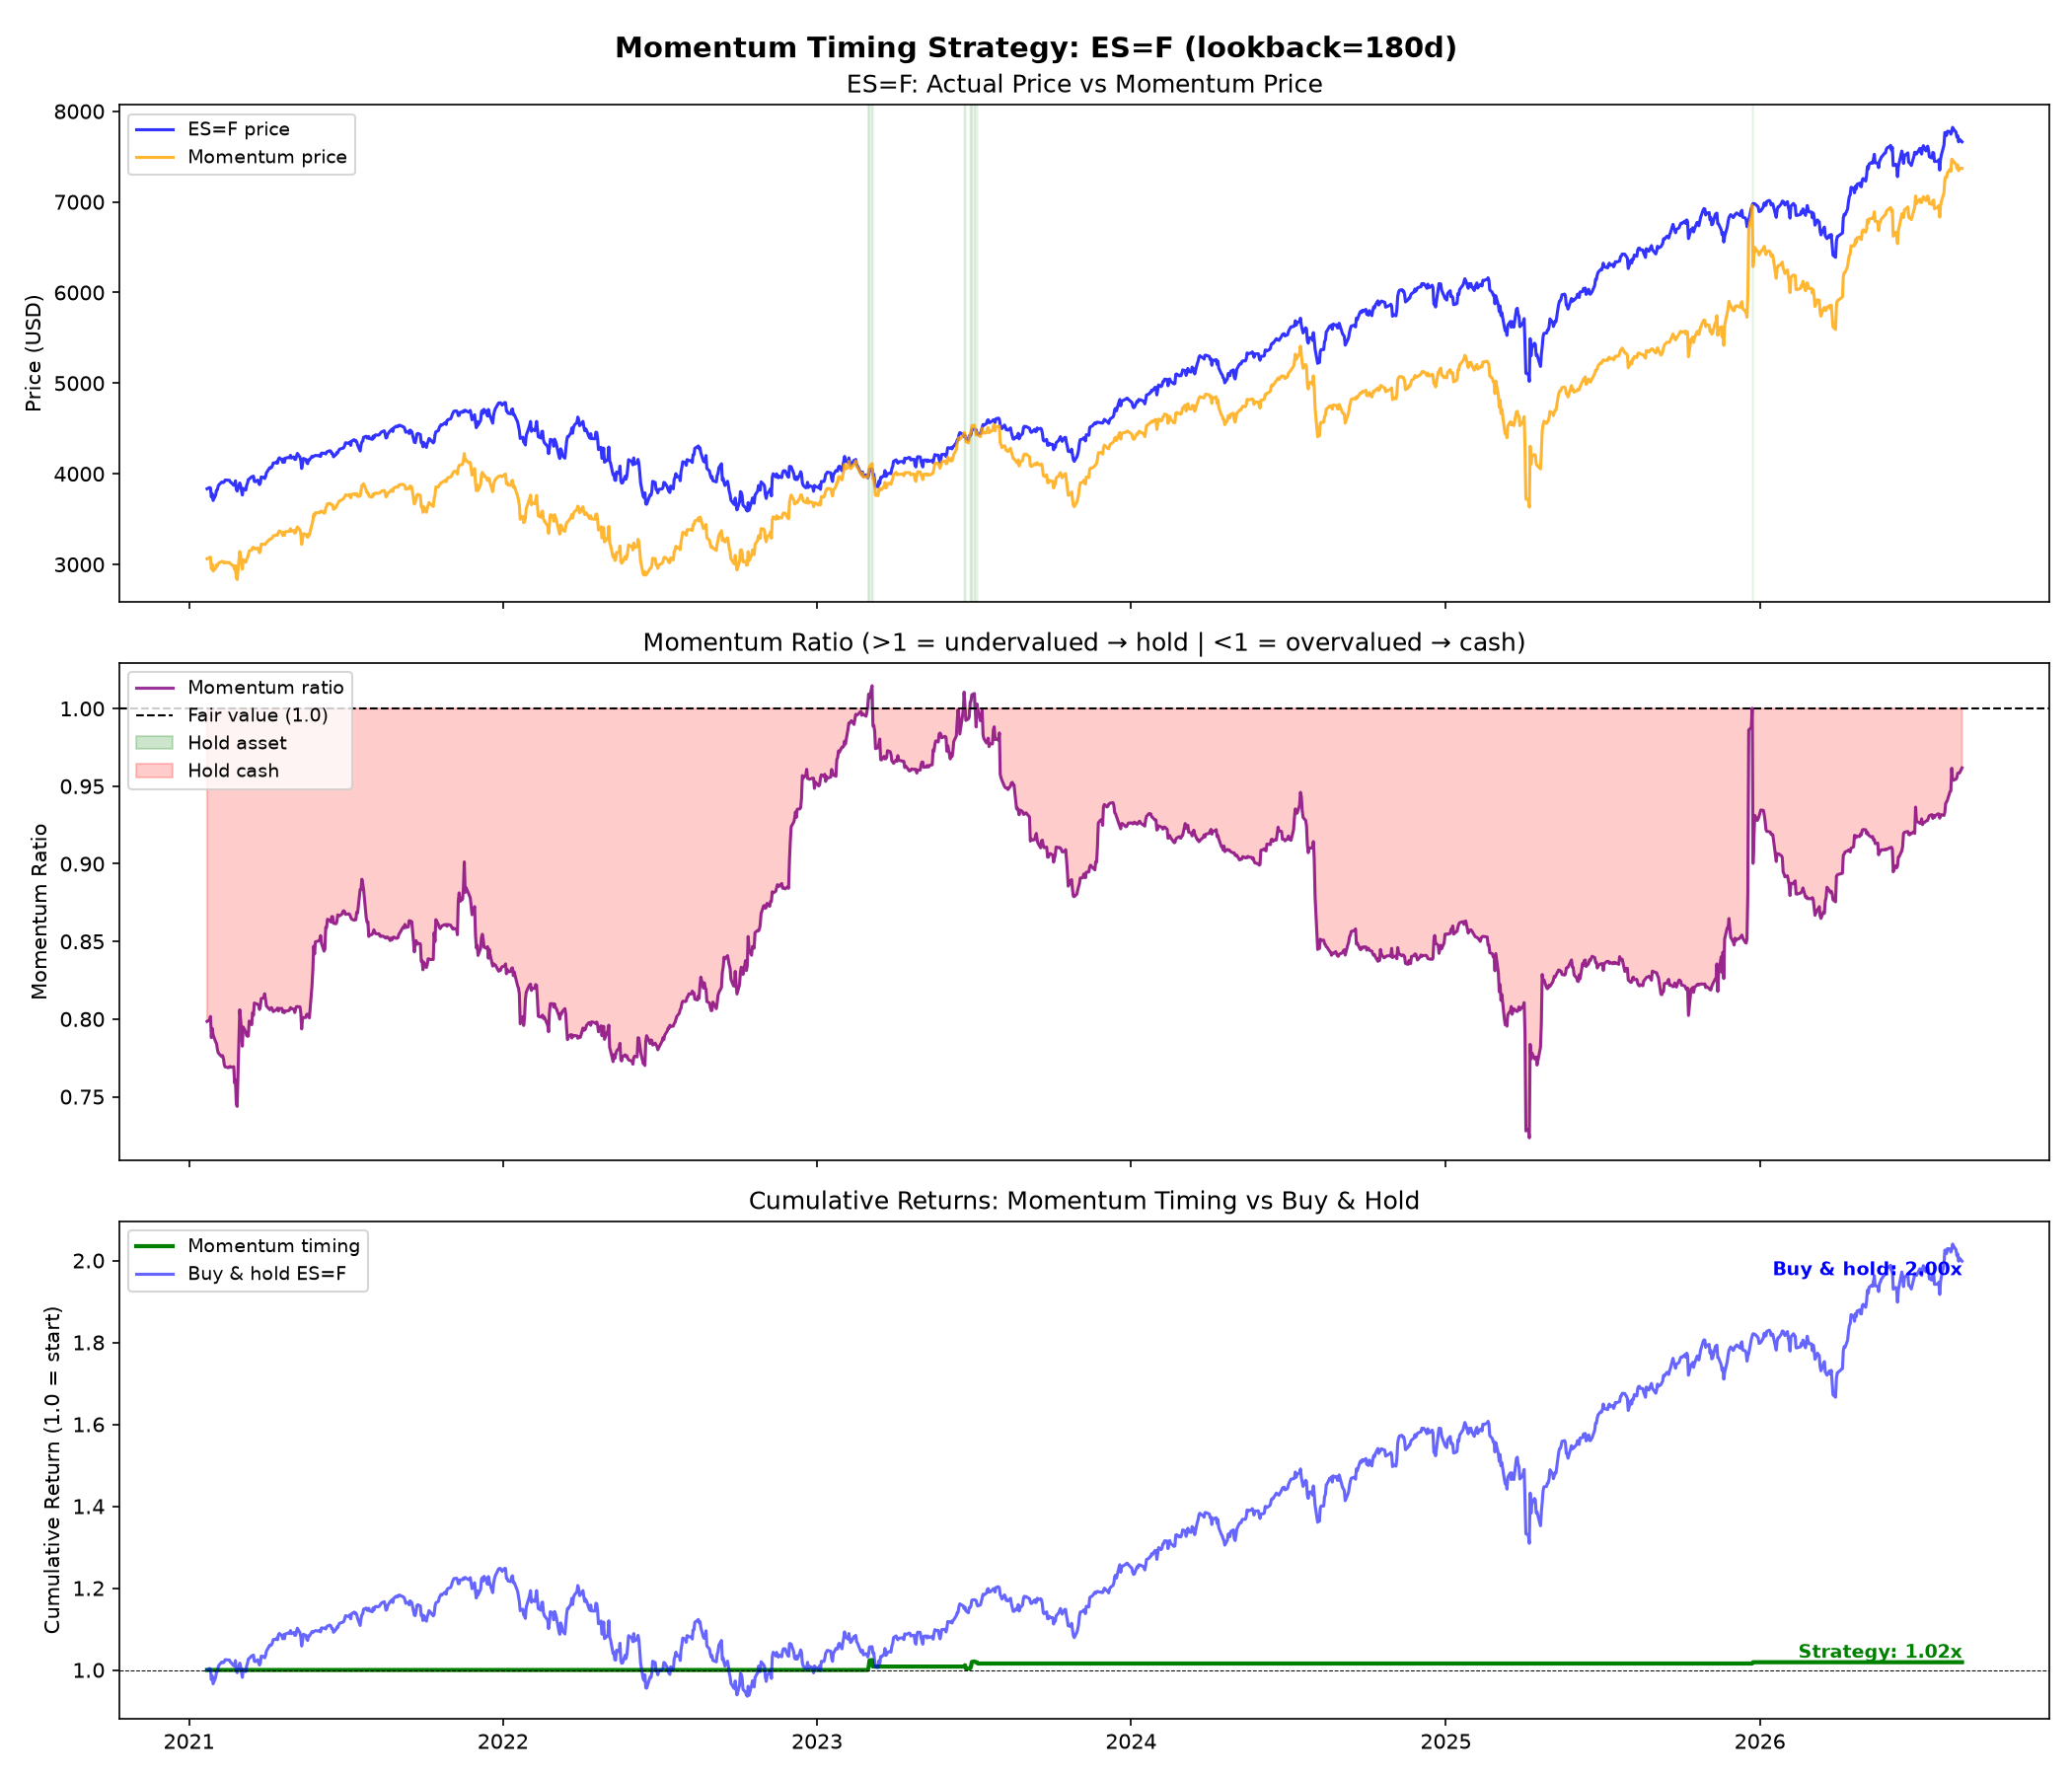

Data behind this chart, as committed beside it:
Date, Close, MomentumPrice, MomentumRatio, signal, position, asset_return, strategy_return, cumulative_asset, cumulative_strategy, cumulative_cash
2021-01-22 00:00:00-05:00, 3834, 3062, 0.7985, 0, 0, 0.0, 0.0, 1.0, 1.0, 1.0
2021-01-25 00:00:00-05:00, 3848, 3076, 0.7994, 0, 0, 0.003717, 0.0, 1.004, 1.0, 1.0
2021-01-26 00:00:00-05:00, 3842, 3081, 0.8017, 0, 0, -0.001559, -0.0, 1.002, 1.0, 1.0
2021-01-27 00:00:00-05:00, 3744, 2951, 0.7881, 0, 0, -0.02557, -0.0, 0.9765, 1.0, 1.0
2021-01-28 00:00:00-05:00, 3779, 3001, 0.794, 0, 0, 0.009348, 0.0, 0.9857, 1.0, 1.0
2021-01-29 00:00:00-05:00, 3705, 2927, 0.7899, 0, 0, -0.01958, -0.0, 0.9664, 1.0, 1.0
2021-02-01 00:00:00-05:00, 3766, 2957, 0.7853, 0, 0, 0.01633, 0.0, 0.9821, 1.0, 1.0
2021-02-02 00:00:00-05:00, 3818, 2995, 0.7843, 0, 0, 0.01394, 0.0, 0.9958, 1.0, 1.0
2021-02-03 00:00:00-05:00, 3824, 2984, 0.7804, 0, 0, 0.001375, 0.0, 0.9972, 1.0, 1.0
2021-02-04 00:00:00-05:00, 3864, 3008, 0.7782, 0, 0, 0.01072, 0.0, 1.008, 1.0, 1.0
2021-02-05 00:00:00-05:00, 3880, 3017, 0.7776, 0, 0, 0.004076, 0.0, 1.012, 1.0, 1.0
2021-02-08 00:00:00-05:00, 3908, 3032, 0.7758, 0, 0, 0.007152, 0.0, 1.019, 1.0, 1.0
2021-02-09 00:00:00-05:00, 3906, 3033, 0.7765, 0, 0, -0.0006397, -0.0, 1.019, 1.0, 1.0
2021-02-10 00:00:00-05:00, 3903, 3024, 0.7748, 0, 0, -0.0006401, -0.0, 1.018, 1.0, 1.0
2021-02-11 00:00:00-05:00, 3912, 3015, 0.7706, 0, 0, 0.002306, 0.0, 1.02, 1.0, 1.0
2021-02-12 00:00:00-05:00, 3931, 3024, 0.7692, 0, 0, 0.004857, 0.0, 1.025, 1.0, 1.0
2021-02-16 00:00:00-05:00, 3928, 3019, 0.7687, 0, 0, -0.0008268, -0.0, 1.024, 1.0, 1.0
2021-02-17 00:00:00-05:00, 3928, 3021, 0.7692, 0, 0, 6.364967220418016e-05, 0.0, 1.024, 1.0, 1.0
2021-02-18 00:00:00-05:00, 3910, 3008, 0.7695, 0, 0, -0.00471, -0.0, 1.02, 1.0, 1.0
2021-02-19 00:00:00-05:00, 3903, 3001, 0.7689, 0, 0, -0.001663, -0.0, 1.018, 1.0, 1.0
2021-02-22 00:00:00-05:00, 3874, 2980, 0.7693, 0, 0, -0.007558, -0.0, 1.01, 1.0, 1.0
2021-02-23 00:00:00-05:00, 3878, 2943, 0.7589, 0, 0, 0.001162, 0.0, 1.011, 1.0, 1.0
2021-02-24 00:00:00-05:00, 3922, 2984, 0.7608, 0, 0, 0.01147, 0.0, 1.023, 1.0, 1.0
2021-02-25 00:00:00-05:00, 3828, 2854, 0.7455, 0, 0, -0.02409, -0.0, 0.9984, 1.0, 1.0
2021-02-26 00:00:00-05:00, 3809, 2833, 0.7438, 0, 0, -0.004898, -0.0, 0.9935, 1.0, 1.0
2021-03-01 00:00:00-05:00, 3899, 3142, 0.806, 0, 0, 0.0235, 0.0, 1.017, 1.0, 1.0
2021-03-02 00:00:00-05:00, 3868, 3094, 0.7999, 0, 0, -0.008015, -0.0, 1.009, 1.0, 1.0
2021-03-03 00:00:00-05:00, 3817, 3025, 0.7925, 0, 0, -0.01312, -0.0, 0.9954, 1.0, 1.0
2021-03-04 00:00:00-05:00, 3766, 2947, 0.7826, 0, 0, -0.01343, -0.0, 0.9821, 1.0, 1.0
2021-03-05 00:00:00-05:00, 3839, 3052, 0.7949, 0, 0, 0.01952, 0.0, 1.001, 1.0, 1.0
2021-03-08 00:00:00-05:00, 3819, 3024, 0.7917, 0, 0, -0.005145, -0.0, 0.9961, 1.0, 1.0
2021-03-09 00:00:00-05:00, 3873, 3058, 0.7894, 0, 0, 0.01414, 0.0, 1.01, 1.0, 1.0
2021-03-10 00:00:00-05:00, 3896, 3074, 0.7889, 0, 0, 0.006003, 0.0, 1.016, 1.0, 1.0
2021-03-11 00:00:00-05:00, 3937, 3107, 0.7892, 0, 0, 0.01033, 0.0, 1.027, 1.0, 1.0
2021-03-12 00:00:00-05:00, 3942, 3149, 0.7987, 0, 0, 0.001397, 0.0, 1.028, 1.0, 1.0
2021-03-15 00:00:00-04:00, 3968, 3160, 0.7964, 0, 0, 0.006405, 0.0, 1.035, 1.0, 1.0
2021-03-16 00:00:00-04:00, 3962, 3186, 0.8042, 0, 0, -0.00126, -0.0, 1.033, 1.0, 1.0
2021-03-17 00:00:00-04:00, 3974, 3189, 0.8024, 0, 0, 0.002902, 0.0, 1.036, 1.0, 1.0
2021-03-18 00:00:00-04:00, 3916, 3174, 0.8104, 0, 0, -0.01447, -0.0, 1.021, 1.0, 1.0
2021-03-19 00:00:00-04:00, 3913, 3170, 0.8101, 0, 0, -0.0009907, -0.0, 1.02, 1.0, 1.0
2021-03-22 00:00:00-04:00, 3930, 3181, 0.8095, 0, 0, 0.004442, 0.0, 1.025, 1.0, 1.0
2021-03-23 00:00:00-04:00, 3900, 3154, 0.8087, 0, 0, -0.007697, -0.0, 1.017, 1.0, 1.0
2021-03-24 00:00:00-04:00, 3881, 3128, 0.8062, 0, 0, -0.004872, -0.0, 1.012, 1.0, 1.0
2021-03-25 00:00:00-04:00, 3900, 3152, 0.8082, 0, 0, 0.005089, 0.0, 1.017, 1.0, 1.0
2021-03-26 00:00:00-04:00, 3965, 3224, 0.8132, 0, 0, 0.01647, 0.0, 1.034, 1.0, 1.0
2021-03-29 00:00:00-04:00, 3959, 3221, 0.8137, 0, 0, -0.00145, -0.0, 1.033, 1.0, 1.0
2021-03-30 00:00:00-04:00, 3948, 3223, 0.8163, 0, 0, -0.002842, -0.0, 1.03, 1.0, 1.0
2021-03-31 00:00:00-04:00, 3968, 3223, 0.8124, 0, 0, 0.005003, 0.0, 1.035, 1.0, 1.0
2021-04-01 00:00:00-04:00, 4010, 3242, 0.8084, 0, 0, 0.01071, 0.0, 1.046, 1.0, 1.0
2021-04-05 00:00:00-04:00, 4068, 3279, 0.806, 0, 0, 0.0144, 0.0, 1.061, 1.0, 1.0
2021-04-06 00:00:00-04:00, 4064, 3280, 0.807, 0, 0, -0.0009219, -0.0, 1.06, 1.0, 1.0
2021-04-07 00:00:00-04:00, 4070, 3286, 0.8074, 0, 0, 0.001476, 0.0, 1.061, 1.0, 1.0
2021-04-08 00:00:00-04:00, 4089, 3296, 0.8061, 0, 0, 0.004668, 0.0, 1.066, 1.0, 1.0
2021-04-09 00:00:00-04:00, 4120, 3315, 0.8048, 0, 0, 0.007459, 0.0, 1.074, 1.0, 1.0
2021-04-12 00:00:00-04:00, 4120, 3320, 0.8058, 0, 0, 0.0001821, 0.0, 1.075, 1.0, 1.0
2021-04-13 00:00:00-04:00, 4133, 3331, 0.8061, 0, 0, 0.003034, 0.0, 1.078, 1.0, 1.0
2021-04-14 00:00:00-04:00, 4118, 3324, 0.8071, 0, 0, -0.003569, -0.0, 1.074, 1.0, 1.0
2021-04-15 00:00:00-04:00, 4162, 3352, 0.8052, 0, 0, 0.01081, 0.0, 1.086, 1.0, 1.0
2021-04-16 00:00:00-04:00, 4176, 3369, 0.8068, 0, 0, 0.003303, 0.0, 1.089, 1.0, 1.0
2021-04-19 00:00:00-04:00, 4156, 3353, 0.8069, 0, 0, -0.004969, -0.0, 1.084, 1.0, 1.0
... 1,346 more rows
